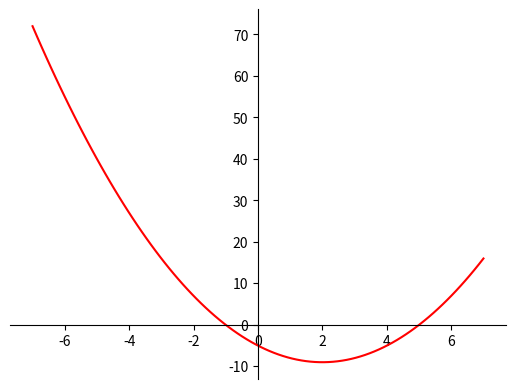

Reproduce this figure in Python.
import matplotlib.pyplot as plt
import numpy as np

# 100 linearly spaced numbers
x = np.linspace(-7,7,100)

# the function, which is y = x^2 here
y = x**2 - (4*x) - 5

# setting the axes at the centre
fig = plt.figure()
ax = fig.add_subplot(1, 1, 1)
ax.spines['left'].set_position('center')
ax.spines['bottom'].set_position('zero')
ax.spines['right'].set_color('none')
ax.spines['top'].set_color('none')
ax.xaxis.set_ticks_position('bottom')
ax.yaxis.set_ticks_position('left')

# plot the function
plt.plot(x,y, 'r')

# show the plot
plt.show()